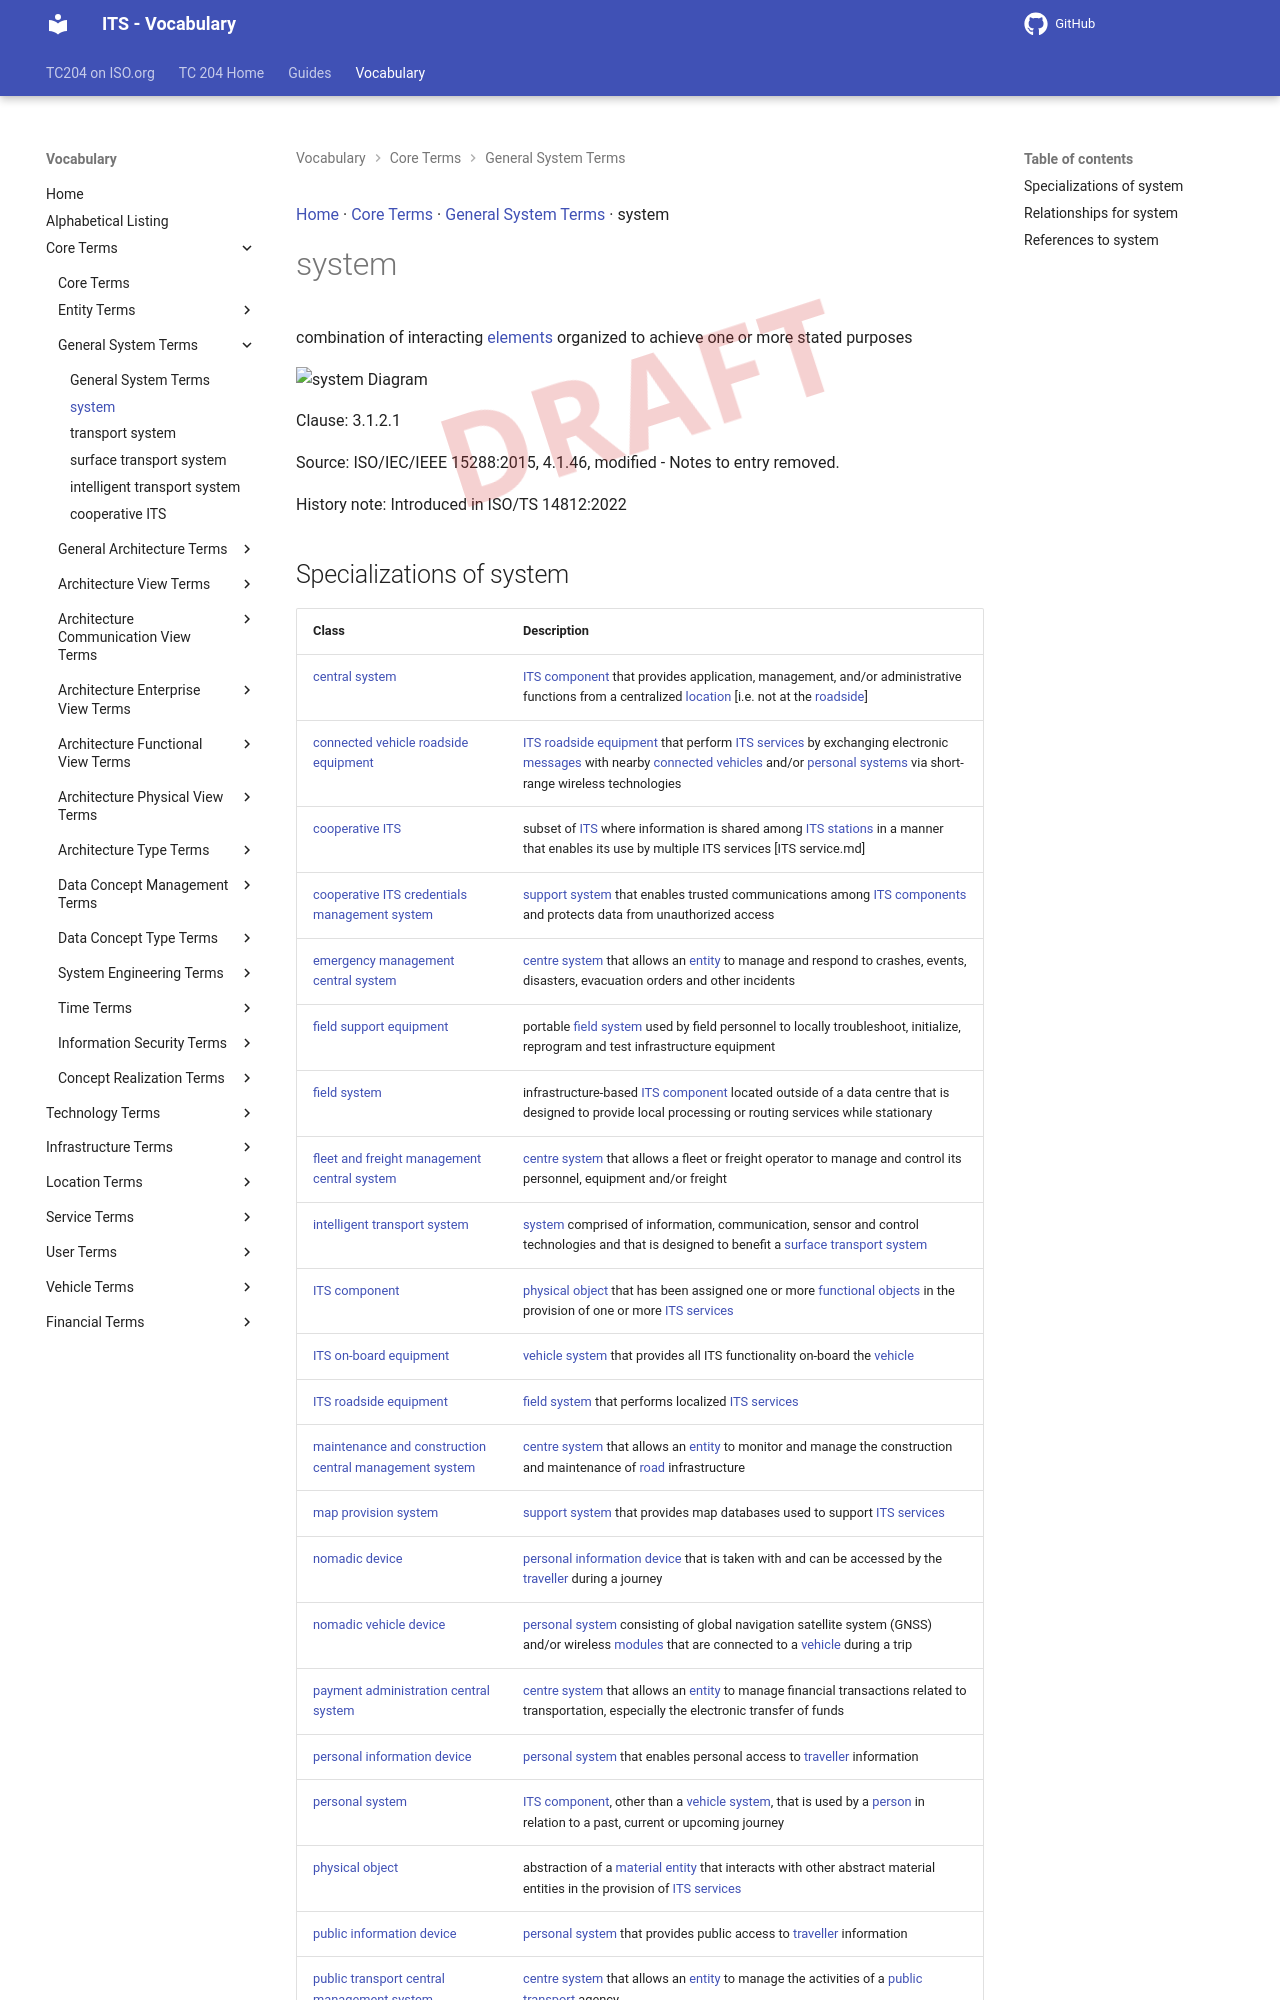

repository: ISO-TC204/iso14812 · page: v1.1.2-alpha.5/terms/system/index.html · generator: mkdocs

[Home](../index.md) · [Core Terms](groups/Core Terms.md) · [General System Terms](patterns/General System Terms.md) · system

# system

<div class="draft4-watermark" aria-hidden="true"></div>

combination of interacting [elements](element.md) organized to achieve one or more stated purposes

<object type="image/svg+xml" data="../../diagrams/system.dot.svg">
    <img alt="system Diagram" src="../../diagrams/system.dot.png" /> <!-- Fallback for non-SVG browsers -->
</object>

Clause: 3.1.2.1

Source: ISO/IEC/IEEE 15288:2015, 4.1.46, modified - Notes to entry removed.

History note: Introduced in ISO/TS 14812:2022
